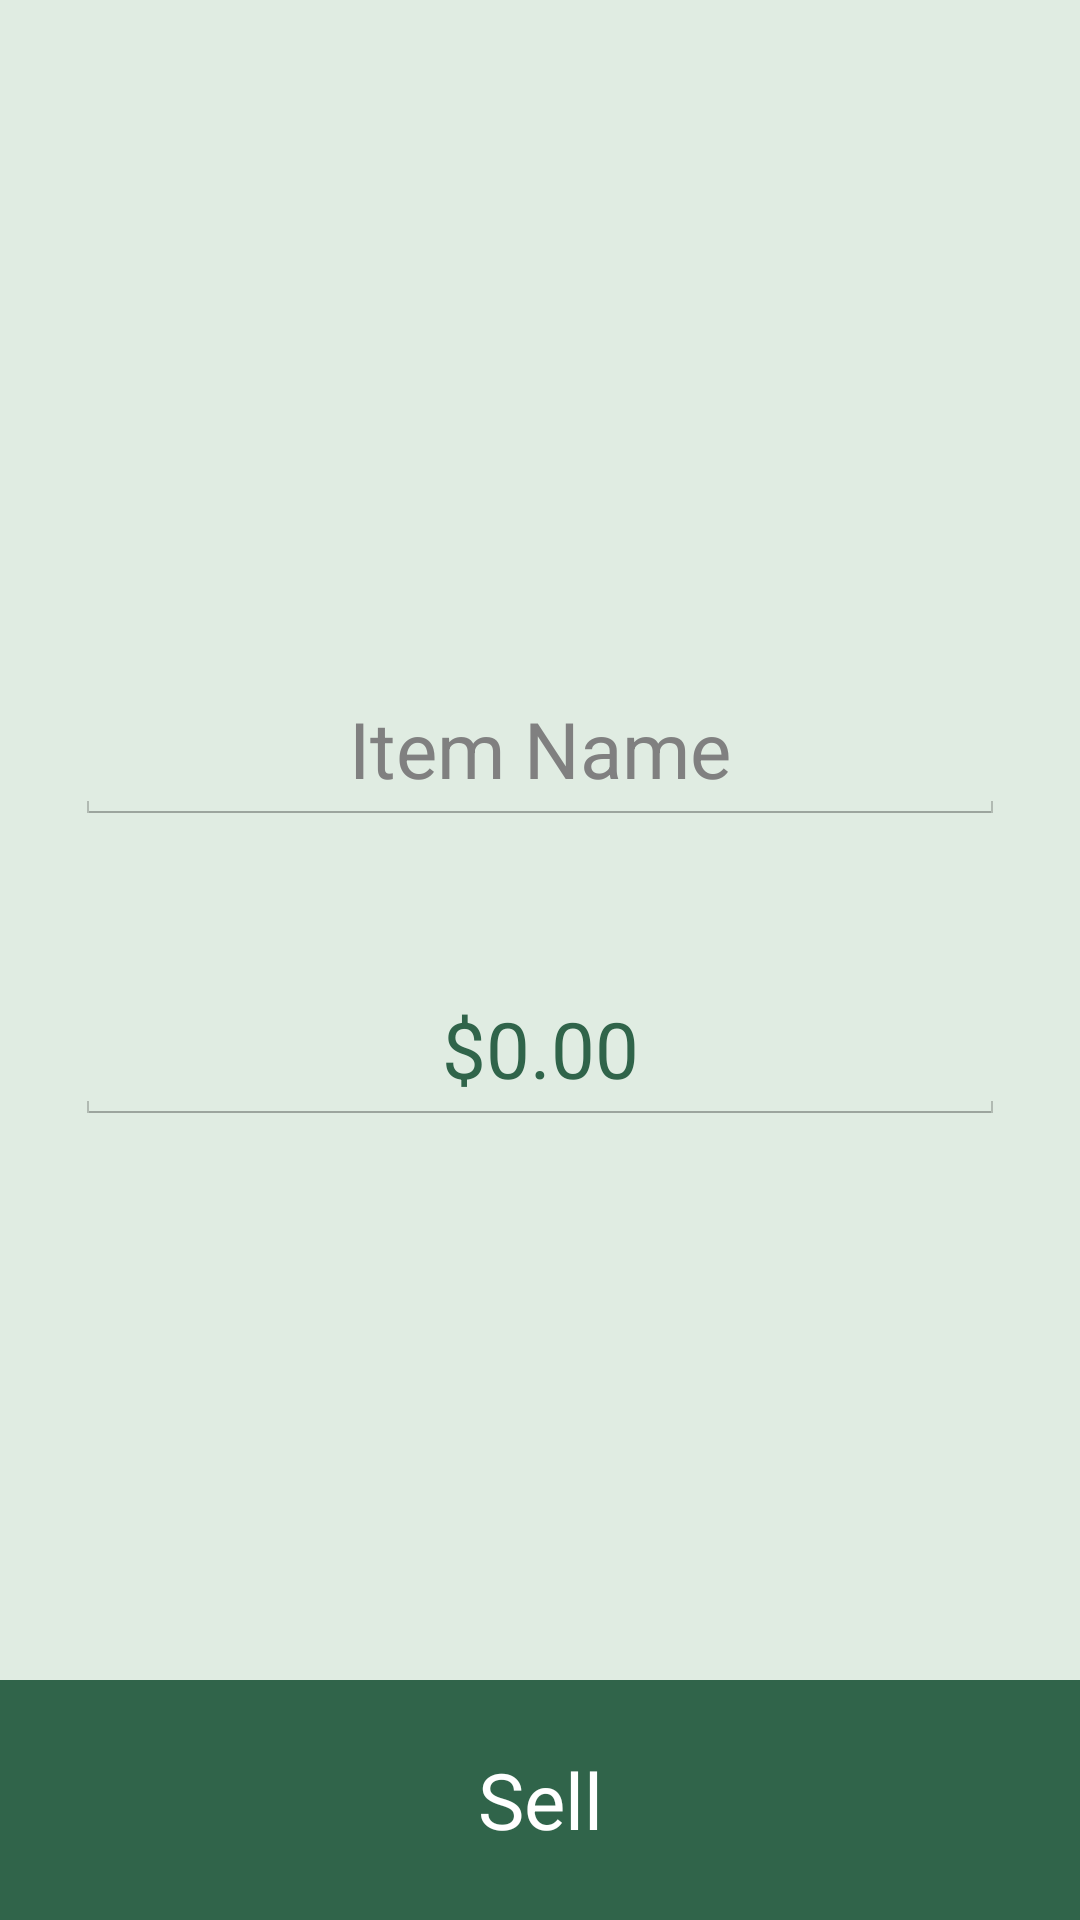

Layout XML and referenced resources for this Android screen:
<!-- AndroidManifest.xml: application theme AppTheme -->
<!-- res/layout/activity_sell.xml -->
<RelativeLayout xmlns:android="http://schemas.android.com/apk/res/android"
    xmlns:tools="http://schemas.android.com/tools" android:layout_width="match_parent"
    android:layout_height="match_parent"
    tools:context="me.kevingleason.halffoods.sell.SellActivity"
    android:background="#468fb895">

    <ImageView
        android:id="@+id/sell_take_photo"
        android:src="@drawable/no_photo"
        android:layout_margin="@dimen/sell_food_layout_margin"
        android:layout_width="150dp"
        android:layout_height="150dp"
        android:layout_centerHorizontal="true"
        android:onClick="photoEvent"/>

    <EditText
        android:id="@+id/sell_food_name"
        android:layout_below="@id/sell_take_photo"
        android:layout_width="match_parent"
        android:layout_height="wrap_content"
        android:layout_margin="@dimen/sell_food_layout_margin"
        android:inputType="textCapSentences"
        android:textSize="26sp"
        android:gravity="center"
        android:textColor="@color/lighter_green"
        android:hint="Item Name"/>

    <EditText
        android:id="@+id/sell_food_price"
        android:gravity="center"
        android:layout_below="@+id/sell_food_name"
        android:layout_width="match_parent"
        android:layout_height="wrap_content"
        android:layout_margin="@dimen/sell_food_layout_margin"
        android:textSize="26sp"
        android:textColor="@color/lighter_green"
        android:inputType="numberDecimal"
        android:text="$0.00"
        android:hint="Price"/>


    <Button
        android:layout_alignParentBottom="true"
        android:layout_width="match_parent"
        android:layout_height="80dp"
        android:background="@color/lighter_green"
        android:textColor="@color/white"
        android:textSize="26sp"
        android:text="Sell"
        android:onClick="sellAction"/>

</RelativeLayout>
<!-- resources referenced by this layout -->
<resources>
  <color name="lighter_green">#ff30644A</color>
  <color name="white">#FFF</color>
  <dimen name="sell_food_layout_margin">25dp</dimen>
  <style name="AppTheme" parent="android:Theme.Holo.Light.DarkActionBar">
          
          <item name="android:alertDialogStyle">@style/CustomDialogTheme</item>
          <item name="android:windowBackground">@color/white</item>
          <item name="android:colorBackground">@color/white</item>
          <item name="android:actionBarStyle">@style/AppTheme.ActionBar</item>
          
      </style>
  <style name="CustomDialogTheme" parent="@android:style/Theme.Dialog">
          <item name="android:bottomBright">@color/white</item>
          <item name="android:bottomDark">@color/white</item>
          <item name="android:bottomMedium">@color/white</item>
          <item name="android:centerBright">@color/white</item>
          <item name="android:centerDark">@color/white</item>
          <item name="android:centerMedium">@color/white</item>
          <item name="android:fullBright">@color/dark_green</item>
          <item name="android:fullDark">@color/dark_green</item>
          <item name="android:topBright">@color/dark_green</item>
          <item name="android:topDark">@color/dark_green</item>
      </style>
  <style name="AppTheme.ActionBar" parent="android:Widget.Holo.Light.ActionBar">
          <item name="android:height">60dp</item>
          <item name="android:background">@color/white</item>
          <item name="android:titleTextStyle">@style/MyTheme.ActionBar.TitleTextStyle</item>
      </style>
  <color name="dark_green">#ff306449</color>
  <style name="MyTheme.ActionBar.TitleTextStyle" parent="@android:style/TextAppearance.Holo.Widget.ActionBar.Title">
          <item name="android:textColor">@color/dark_green</item>
      </style>
</resources>
